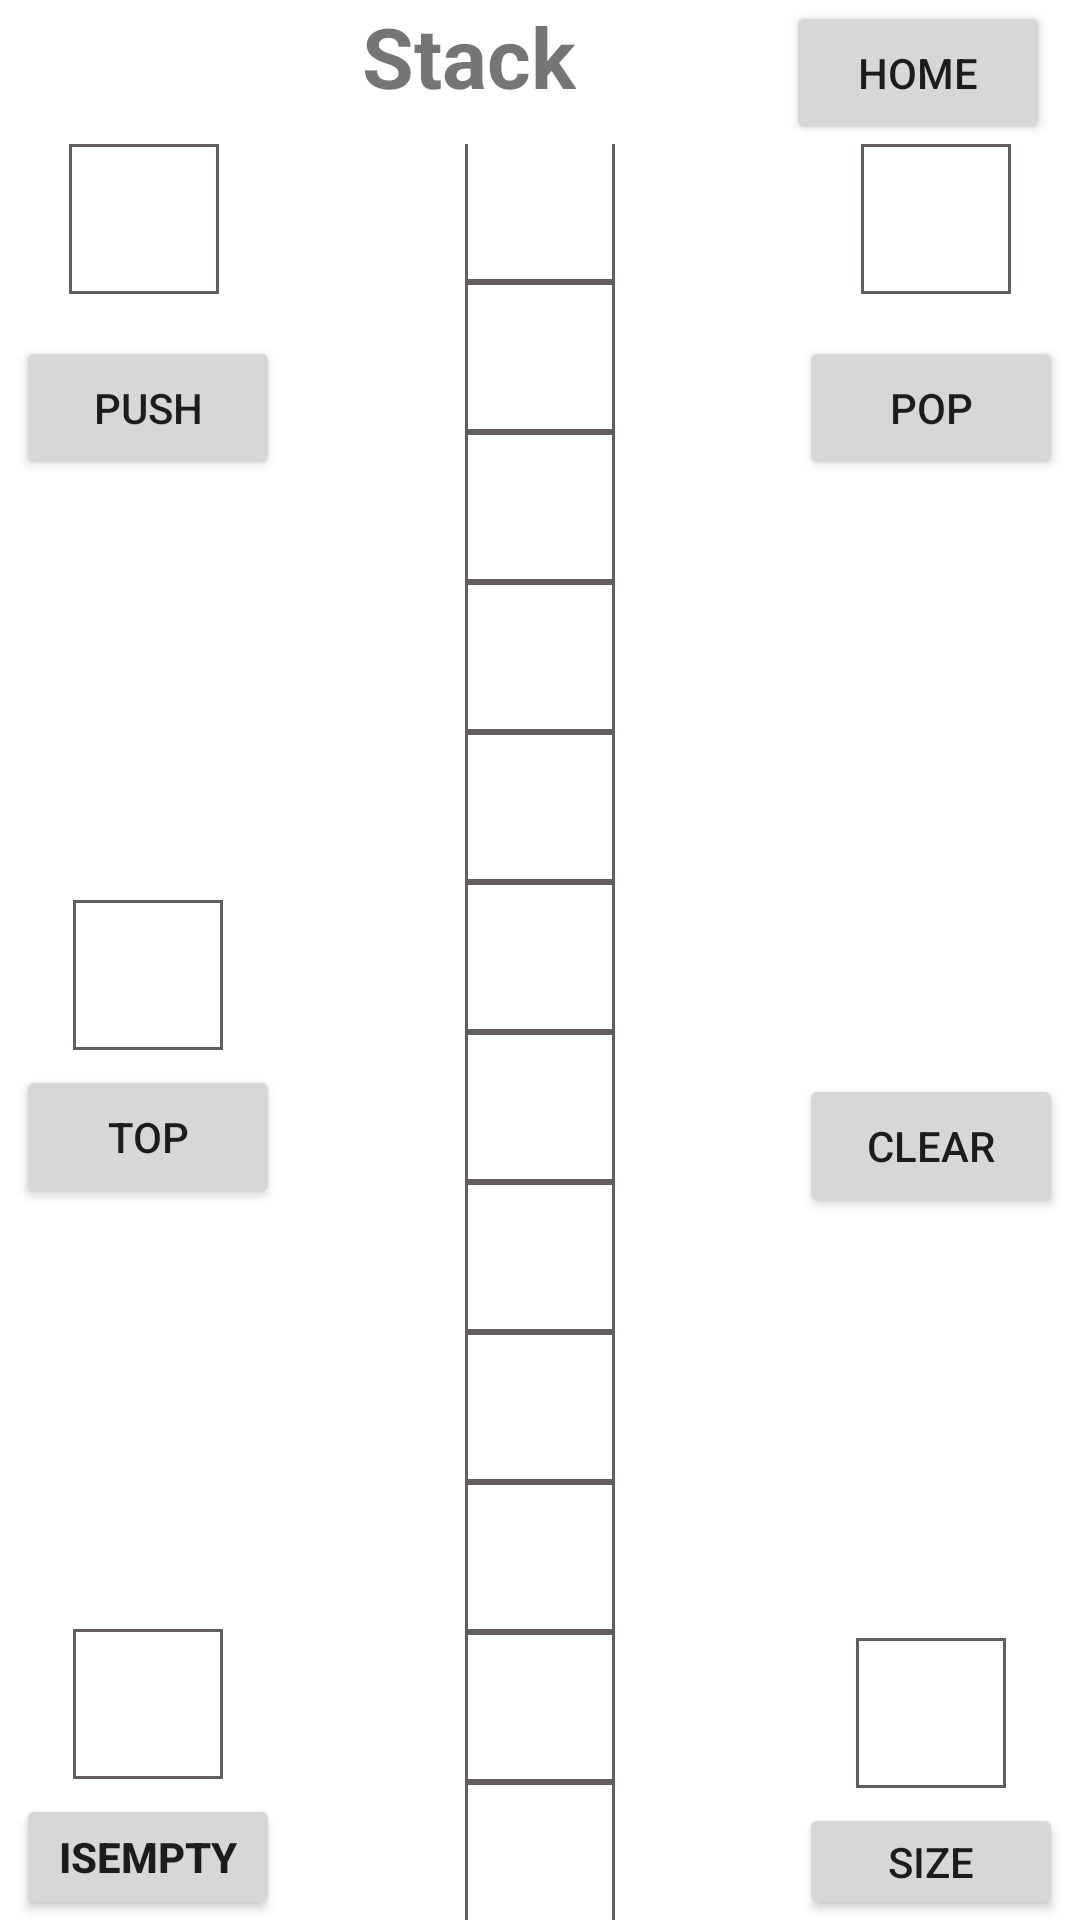

Android layout source for this screen:
<!-- AndroidManifest.xml: application theme Theme.DataStructuresApp -->
<!-- res/layout/activity_stack.xml -->
<?xml version="1.0" encoding="utf-8"?>
<LinearLayout xmlns:android="http://schemas.android.com/apk/res/android"
    xmlns:app="http://schemas.android.com/apk/res-auto"
    xmlns:tools="http://schemas.android.com/tools"
    android:layout_width="match_parent"
    android:layout_height="match_parent"
    tools:context=".StackActivity"
    android:orientation="vertical">


    <LinearLayout
        android:layout_width="match_parent"
        android:layout_height="wrap_content"
        android:gravity="right">

        <TextView
            android:layout_width="wrap_content"
            android:layout_height="wrap_content"
            android:gravity="center"
            android:text="Stack"
            android:textSize="28dp"
            android:textStyle="bold">
        </TextView>

        <Button
            android:id="@+id/btn_home"
            android:layout_width="wrap_content"
            android:layout_height="wrap_content"
            android:layout_marginLeft="70dp"
            android:layout_marginRight="10dp"
            android:text="Home">

        </Button>


    </LinearLayout>


    <LinearLayout
        android:layout_height="match_parent"
        android:layout_width="match_parent"
        android:gravity="center"
        android:orientation="horizontal">

        <LinearLayout
            android:layout_width="147dp"
            android:layout_height="match_parent"
            android:gravity="center"
            android:orientation="vertical">

            <LinearLayout
                android:layout_width="147dp"
                android:layout_height="64dp"
                android:gravity="right" >

                <EditText
                    android:id="@+id/push_input"
                    android:layout_width="50dp"
                    android:layout_height="50dp"
                    android:background="@drawable/ic_edittext_background"
                    android:gravity="center"
                    android:textSize="24dp"
                    android:textStyle="bold"/>

                <ImageView
                    android:layout_width="50dp"
                    android:layout_height="50dp"
                    android:src="@drawable/ic_baseline_arrow_forward_24" />


            </LinearLayout>
            <Button
                android:id="@+id/btn_push"
                android:layout_width="wrap_content"
                android:layout_height="wrap_content"
                android:layout_marginBottom="140dp"
                android:text="Push" />


            <TextView
                android:id="@+id/textViewTop"
                android:layout_width="50dp"
                android:layout_height="50dp"
                android:layout_marginBottom="5dp"
                android:background="@drawable/ic_edittext_background"
                android:gravity="center"
                android:textSize="24dp"
                android:textStyle="bold"/>

            <Button
                android:id="@+id/btn_top"
                android:layout_width="wrap_content"
                android:layout_height="wrap_content"
                android:layout_marginBottom="140dp"
                android:text="Top" />


            <TextView
                android:id="@+id/textViewIsEmpty"
                android:layout_width="50dp"
                android:layout_height="50dp"
                android:layout_marginBottom="5dp"
                android:background="@drawable/ic_edittext_background"
                android:gravity="center"/>

            <Button
                android:id="@+id/btn_isEmpty"
                android:layout_width="wrap_content"
                android:layout_height="wrap_content"
                android:text="isEmpty"
                android:textStyle="bold"/>

        </LinearLayout>


        <LinearLayout
            android:layout_width="114dp"
            android:layout_height="match_parent"
            android:gravity="center"
            android:orientation="vertical">

            <TextView
                android:id="@+id/textView1"
                android:layout_width="50dp"
                android:layout_height="50dp"
                android:background="@drawable/ic_edittext_background"
                android:textSize="24dp"
                android:textStyle="bold"
                android:gravity="center" />

            <TextView
                android:id="@+id/textView2"
                android:layout_width="50dp"
                android:layout_height="50dp"
                android:background="@drawable/ic_edittext_background"
                android:textSize="24dp"
                android:textStyle="bold"
                android:gravity="center" />

            <TextView
                android:id="@+id/textView3"
                android:layout_width="50dp"
                android:layout_height="50dp"
                android:background="@drawable/ic_edittext_background"
                android:textSize="24dp"
                android:textStyle="bold"
                android:gravity="center" />

            <TextView
                android:id="@+id/textView4"
                android:layout_width="50dp"
                android:layout_height="50dp"
                android:background="@drawable/ic_edittext_background"
                android:textSize="24dp"
                android:textStyle="bold"
                android:gravity="center" />

            <TextView
                android:id="@+id/textView5"
                android:layout_width="50dp"
                android:layout_height="50dp"
                android:background="@drawable/ic_edittext_background"
                android:textSize="24dp"
                android:textStyle="bold"
                android:gravity="center" />

            <TextView
                android:id="@+id/textView6"
                android:layout_width="50dp"
                android:layout_height="50dp"
                android:background="@drawable/ic_edittext_background"
                android:textSize="24dp"
                android:textStyle="bold"
                android:gravity="center" />

            <TextView
                android:id="@+id/textView7"
                android:layout_width="50dp"
                android:layout_height="50dp"
                android:background="@drawable/ic_edittext_background"
                android:textSize="24dp"
                android:textStyle="bold"
                android:gravity="center" />

            <TextView
                android:id="@+id/textView8"
                android:layout_width="50dp"
                android:layout_height="50dp"
                android:background="@drawable/ic_edittext_background"
                android:textSize="24dp"
                android:textStyle="bold"
                android:gravity="center" />

            <TextView
                android:id="@+id/textView9"
                android:layout_width="50dp"
                android:layout_height="50dp"
                android:background="@drawable/ic_edittext_background"
                android:textSize="24dp"
                android:textStyle="bold"
                android:gravity="center" />

            <TextView
                android:id="@+id/textView10"
                android:layout_width="50dp"
                android:layout_height="50dp"
                android:background="@drawable/ic_edittext_background"
                android:textSize="24dp"
                android:textStyle="bold"
                android:gravity="center" />

            <TextView
                android:id="@+id/textView11"
                android:layout_width="50dp"
                android:layout_height="50dp"
                android:background="@drawable/ic_edittext_background"
                android:textSize="24dp"
                android:textStyle="bold"
                android:gravity="center" />

            <TextView
                android:id="@+id/textView12"
                android:layout_width="50dp"
                android:layout_height="50dp"
                android:background="@drawable/ic_edittext_background"
                android:textSize="24dp"
                android:textStyle="bold"
                android:gravity="center" />


        </LinearLayout>

        <LinearLayout
            android:layout_height="match_parent"
            android:layout_width="147dp"
            android:gravity="center"
            android:orientation="vertical">


            <LinearLayout
                android:layout_width="147dp"
                android:layout_height="64dp"
                android:gravity="left" >


                <ImageView
                    android:layout_width="50dp"
                    android:layout_height="50dp"
                    android:src="@drawable/ic_baseline_arrow_forward_24" />

                <TextView
                    android:id="@+id/pop_output"
                    android:layout_width="50dp"
                    android:layout_height="50dp"
                    android:background="@drawable/ic_edittext_background"
                    android:gravity="center"
                    android:textSize="24dp"
                    android:textStyle="bold"/>


            </LinearLayout>

            <Button
                android:id="@+id/btn_pop"
                android:layout_width="wrap_content"
                android:layout_height="wrap_content"
                android:text="Pop"
                android:gravity="center"
                android:layout_marginBottom="198dp" />

            <Button
                android:id="@+id/btn_clear"
                android:layout_width="wrap_content"
                android:layout_height="wrap_content"
                android:layout_marginBottom="140dp"
                android:text="clear"/>


            <TextView
                android:id="@+id/textViewSize"
                android:layout_width="50dp"
                android:layout_height="50dp"
                android:layout_marginBottom="5dp"
                android:background="@drawable/ic_edittext_background"
                android:gravity="center"
                android:textSize="24dp"
                android:textStyle="bold"/>
            <Button
                android:id="@+id/btn_size"
                android:layout_width="wrap_content"
                android:layout_height="wrap_content"
                android:text="size"/>


        </LinearLayout>



    </LinearLayout>

</LinearLayout>
<!-- resources referenced by this layout -->
<resources>
  <!-- drawable ic_edittext_background (drawable) -->
  <?xml version="1.0" encoding="utf-8"?>
  <shape xmlns:android="http://schemas.android.com/apk/res/android">
      <stroke
          android:width="1dp"
          android:color="@color/border"
          />
  
  </shape>
  <style name="Theme.DataStructuresApp" parent="Theme.MaterialComponents.DayNight.DarkActionBar">
          
          <item name="colorPrimary">@color/purple_500</item>
          <item name="colorPrimaryVariant">@color/purple_700</item>
          <item name="colorOnPrimary">@color/white</item>
          
          <item name="colorSecondary">@color/teal_200</item>
          <item name="colorSecondaryVariant">@color/teal_700</item>
          <item name="colorOnSecondary">@color/black</item>
          
          <item name="android:statusBarColor" tools:targetApi="l">?attr/colorPrimaryVariant</item>
          
      </style>
  <color name="border">#F8605959</color>
  <color name="purple_500">#FF6200EE</color>
  <color name="purple_700">#FF3700B3</color>
  <color name="white">#FFFFFFFF</color>
  <color name="teal_200">#FF03DAC5</color>
  <color name="teal_700">#FF018786</color>
  <color name="black">#FF000000</color>
</resources>
